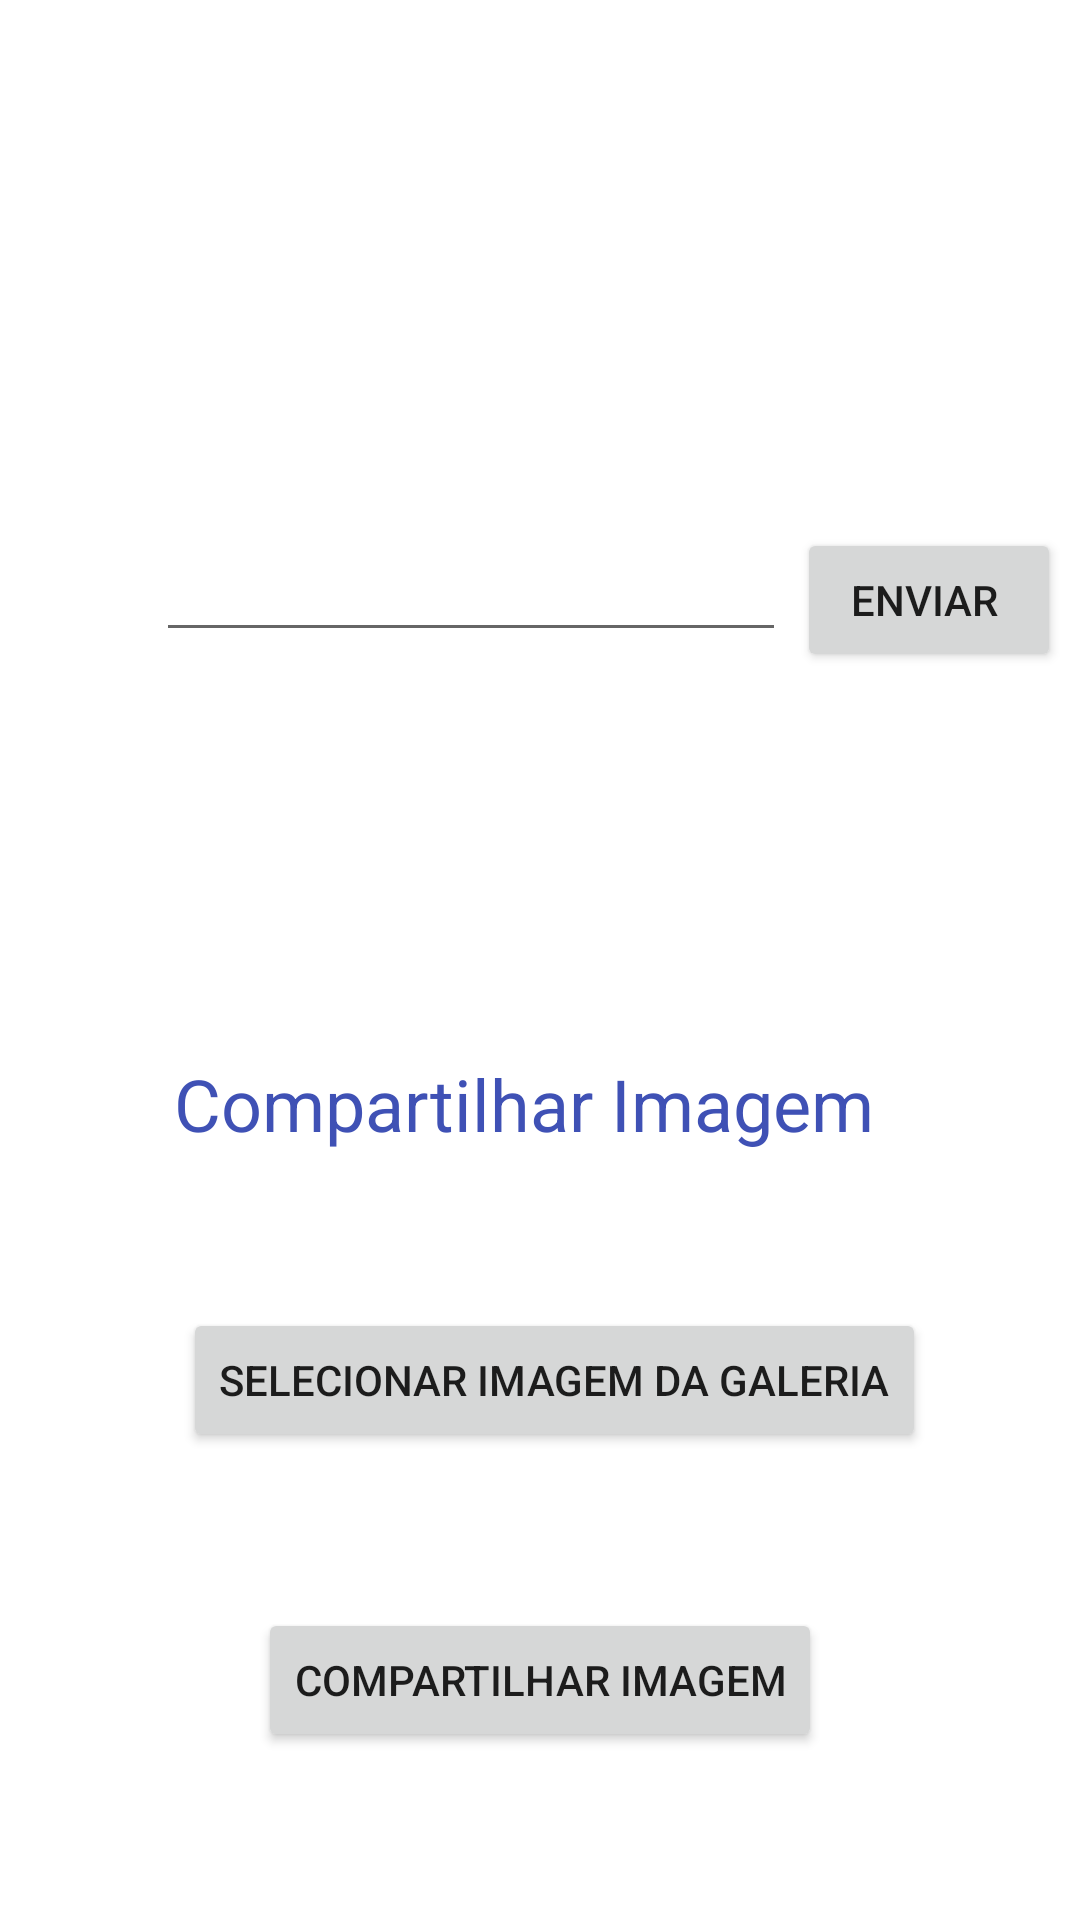

This screen was rendered from an Android layout file. Write that file and the resources it references.
<!-- AndroidManifest.xml: application theme Theme.Atividade04Intents -->
<!-- res/layout/activity_main.xml -->
<?xml version="1.0" encoding="utf-8"?>
<androidx.constraintlayout.widget.ConstraintLayout xmlns:android="http://schemas.android.com/apk/res/android"
    xmlns:app="http://schemas.android.com/apk/res-auto"
    xmlns:tools="http://schemas.android.com/tools"
    android:layout_width="match_parent"
    android:layout_height="match_parent"
    tools:context=".MainActivity">

    <Button
        android:id="@+id/btShareText"
        android:layout_width="wrap_content"
        android:layout_height="wrap_content"
        android:layout_marginStart="33dp"
        android:layout_marginLeft="33dp"
        android:layout_marginTop="176dp"
        android:layout_marginEnd="40dp"
        android:layout_marginRight="40dp"
        android:text="Enviar "
        app:layout_constraintEnd_toEndOf="parent"
        app:layout_constraintHorizontal_bias="0.47"
        app:layout_constraintStart_toEndOf="@+id/txtText"
        app:layout_constraintTop_toTopOf="parent" />

    <EditText
        android:id="@+id/txtText"
        android:layout_width="wrap_content"
        android:layout_height="wrap_content"
        android:layout_marginStart="52dp"
        android:layout_marginLeft="52dp"
        android:layout_marginTop="176dp"
        android:ems="10"
        android:inputType="textPersonName"
        app:layout_constraintStart_toStartOf="parent"
        app:layout_constraintTop_toTopOf="parent" />

    <Button
        android:id="@+id/btSelect"
        android:layout_width="wrap_content"
        android:layout_height="wrap_content"
        android:layout_marginStart="61dp"
        android:layout_marginLeft="61dp"
        android:layout_marginTop="212dp"
        android:layout_marginEnd="62dp"
        android:layout_marginRight="62dp"
        android:text="Selecionar Imagem da Galeria"
        app:layout_constraintEnd_toEndOf="parent"
        app:layout_constraintHorizontal_bias="0.0"
        app:layout_constraintStart_toStartOf="parent"
        app:layout_constraintTop_toBottomOf="@+id/btShareText" />

    <TextView
        android:id="@+id/textView"
        android:layout_width="wrap_content"
        android:layout_height="wrap_content"
        android:layout_marginBottom="52dp"
        android:text="Compartilhar Imagem"
        android:textColor="#3F51B5"
        android:textSize="24sp"
        app:layout_constraintBottom_toTopOf="@+id/btSelect"
        app:layout_constraintEnd_toEndOf="parent"
        app:layout_constraintHorizontal_bias="0.458"
        app:layout_constraintStart_toStartOf="parent" />

    <Button
        android:id="@+id/btShare"
        android:layout_width="wrap_content"
        android:layout_height="wrap_content"
        android:layout_marginTop="52dp"
        android:text="Compartilhar Imagem"
        app:layout_constraintEnd_toEndOf="parent"
        app:layout_constraintStart_toStartOf="parent"
        app:layout_constraintTop_toBottomOf="@+id/btSelect" />
</androidx.constraintlayout.widget.ConstraintLayout>
<!-- resources referenced by this layout -->
<resources>
  <style name="Theme.Atividade04Intents" parent="Theme.MaterialComponents.DayNight.DarkActionBar">
          
          <item name="colorPrimary">@color/purple_500</item>
          <item name="colorPrimaryVariant">@color/purple_700</item>
          <item name="colorOnPrimary">@color/white</item>
          
          <item name="colorSecondary">@color/teal_200</item>
          <item name="colorSecondaryVariant">@color/teal_700</item>
          <item name="colorOnSecondary">@color/black</item>
          
          <item name="android:statusBarColor" tools:targetApi="l">?attr/colorPrimaryVariant</item>
          
      </style>
  <!-- not gathered from this repository: default colours our renderer supplied (Android Studio template values) -->
  <color name="purple_500">#FF6200EE</color>
  <color name="purple_700">#FF3700B3</color>
  <color name="teal_200">#FF03DAC5</color>
  <color name="teal_700">#FF018786</color>
  <color name="black">#FF000000</color>
  <color name="white">#FFFFFFFF</color>
</resources>
